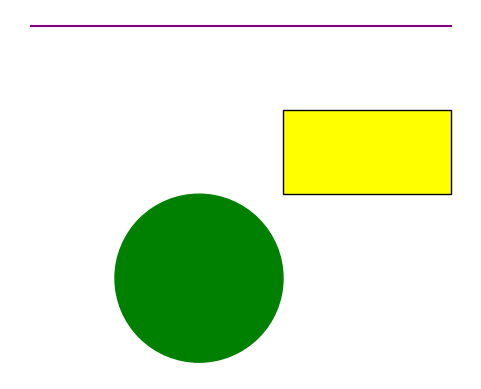

Reproduce this figure in Python.
import matplotlib.pyplot as plt 
import matplotlib.patches   

circle = plt.Circle((2,2), radius = 1, color = 'green')
rectangle = plt.Rectangle((3,3), width = 2, height = 1, facecolor = 'yellow', edgecolor = 'black')
line = plt.Line2D((0,5) ,(5,5), color = 'purple')  

ax = plt.gca()
print("ax: ", ax)
print("type(ax): ", type(ax))

ax.add_patch(circle)
ax.add_patch(rectangle)
ax.add_line(line)

plt.axis('scaled')
plt.axis('off')
plt.show()